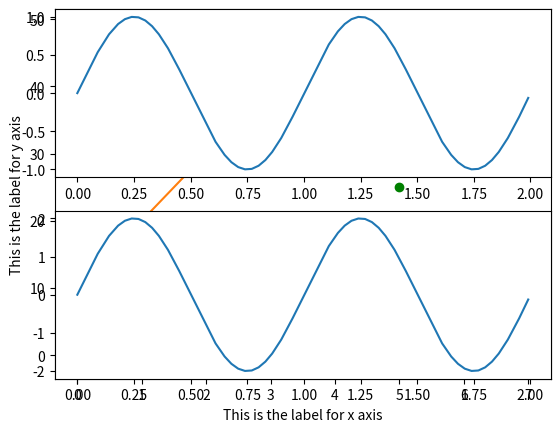
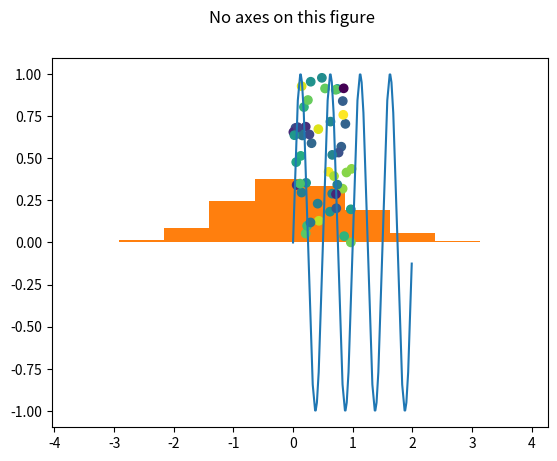
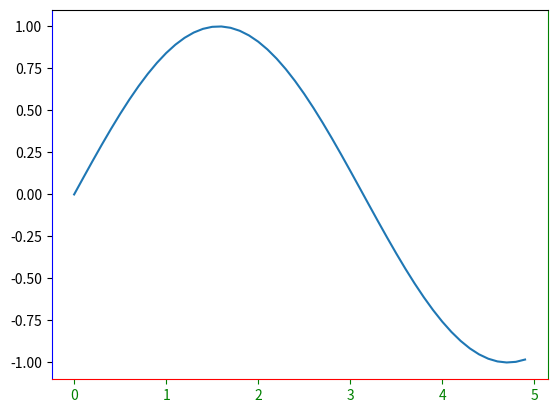
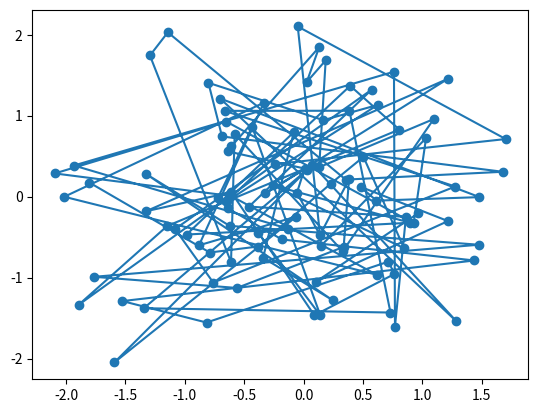
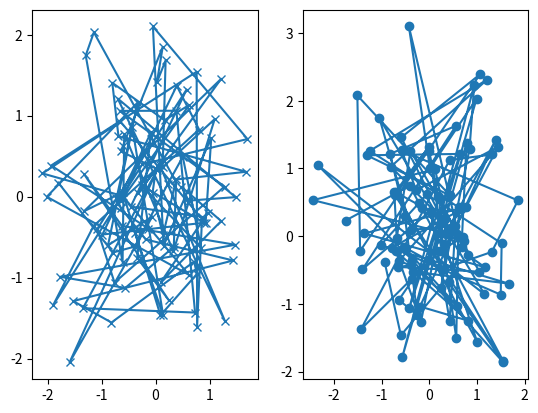
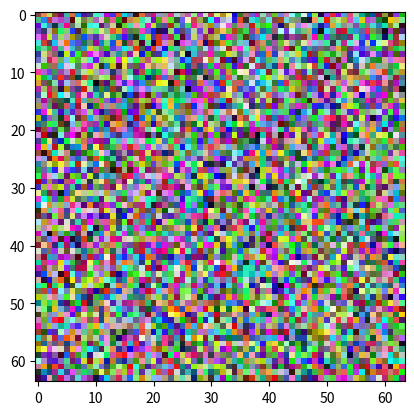
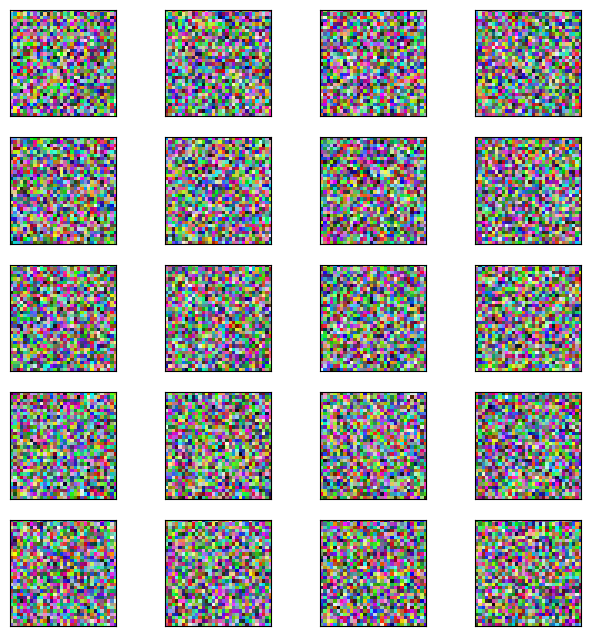

Write the Python code that produced these figures, in order.
# Licensed under the Apache License, Version 2.0 (the "License");
# you may not use this file except in compliance with the License.
# You may obtain a copy of the License at
#
# https://www.apache.org/licenses/LICENSE-2.0
#
# Unless required by applicable law or agreed to in writing, software
# distributed under the License is distributed on an "AS IS" BASIS,
# WITHOUT WARRANTIES OR CONDITIONS OF ANY KIND, either express or implied.
# See the License for the specific language governing permissions and
# limitations under the License.

import numpy as np
import matplotlib.pyplot as plt

%matplotlib inline

# for mac users
%config InlineBackend.figure_format = 'retina'
plt.style.use('fast')

x = np.arange(0, 5, 0.1)
y = np.sin(x)
plt.plot(x, y, label="sin(x)")
plt.xlabel("This is the label for x axis")
plt.ylabel("This is the label for y axis")
plt.legend()
plt.show()

# single array as an argument
plt.plot([10,20,30,40],marker='o')
plt.show()

# two arrays as argument
plt.plot([1,2,3,4,5,6,7],[1,4,9,16,25,36,49],'go')
plt.show()

# go -
# g -> green
# o -> circles

# evenly sampled time at 200ms intervals
t = np.arange(0, 1.2, 0.05)

# MULTIPLE arrays as arguments (x1,y1,marker1,x2,y2,marker2....)
plt.plot(t, t, 'r--', t, t**2, 'bo', t, t**3, 'g^')
# red dashes, blue circle and green triangles

plt.show()

# create a figure object
fig = plt.figure()  # an empty figure with no axes


fig.suptitle('No axes on this figure')  # Add a title so we know which it is

fig, ax_lst = plt.subplots(2, 2)  # a figure with a 2x2 grid of Axes

fig

# In above example four areas hence -> four objects
print(ax_lst)

x = np.arange(0, 5, 0.1)
y = np.sin(x)
fig, ax = plt.subplots()
ax.plot(x,y)

ax.spines['bottom'].set_color('red')
ax.spines['top'].set_color('black')
ax.spines['right'].set_color('green')
ax.spines['left'].set_color('blue')
ax.tick_params(axis='x', colors='green')

plt.show()

def my_plotter(ax, data1, data2, param_dict):
    """
    A helper function to make a graph

    Parameters
    ----------
    ax : Axes
        The axes to draw to
    data1 : array
       The x data
    data2 : array
       The y data
    param_dict : dict
       Dictionary of kwargs to pass to ax.plot

    Returns
    -------
    out : list
        list of artists added
    """
    out = ax.plot(data1, data2, **param_dict)
    return out

# which you would then use as:

data1, data2, data3, data4 = np.random.randn(4, 100)
fig, ax = plt.subplots(1, 1)
my_plotter(ax, data1, data2, {'marker': 'o'})

fig, (ax1, ax2) = plt.subplots(1, 2)
my_plotter(ax1, data1, data2, {'marker': 'x'})
my_plotter(ax2, data3, data4, {'marker': 'o'})

t = np.arange(0.0, 2.0, 0.01)
s1 = np.sin(2*np.pi*t)
s2 = np.sin(4*np.pi*t)

# switch to figure 1, if it doesn't exist, create it
plt.figure(1)


# 211 -> there are 2 rows, 1 column in the figure, create 1st subplot
plt.subplot(211)
plt.plot(t, s1)

# 211 -> there are 2 rows, 1 column in the figure, create the 2nd subplot
plt.subplot(212)
plt.plot(t, 2*s1)
plt.show()

# switch to figure 2, if it doesn't exist, create
plt.figure(2)
plt.plot(t, s2)

data = np.random.randn(10000)
n, bins, patches = plt.hist(data, 10, density=True)

N = 50
x = np.random.rand(N)
y = np.random.rand(N)

# see the argument 'area' yourself.
plt.scatter(x, y,c=np.random.rand(50))

# To plot a single image

# a 8x8 RGB image 
my_image = np.random.randint(0,255, size=(64,64,3))
fig, ax = plt.subplots()
ax.imshow(my_image)

plt.show()

# let's assume you have the image in a numpy array

# figsize determines what's the total number of rows of the display area the figure shall occupy
# try changing the following numbers
fig = plt.figure(figsize=(8,8))


# 4*5 = 20 subplots
columns = 4
rows = 5

for i in range(1, columns*rows + 1):

    # dimensions of the randomly generated images -> 32*32 *3(channels - RGB)
    img = np.random.randint(0,255, size=(32,32,3))
    
    ax = fig.add_subplot(rows,columns,i)
    
    # hide grid in the subplot
    ax.grid(False)
    
    ## Hide axes ticks
    ax.set_xticks([])
    ax.set_yticks([])
    
    # plot the image
    plt.imshow(img)

plt.subplots_adjust(wspace=0)

# finally, render the plot
plt.show()